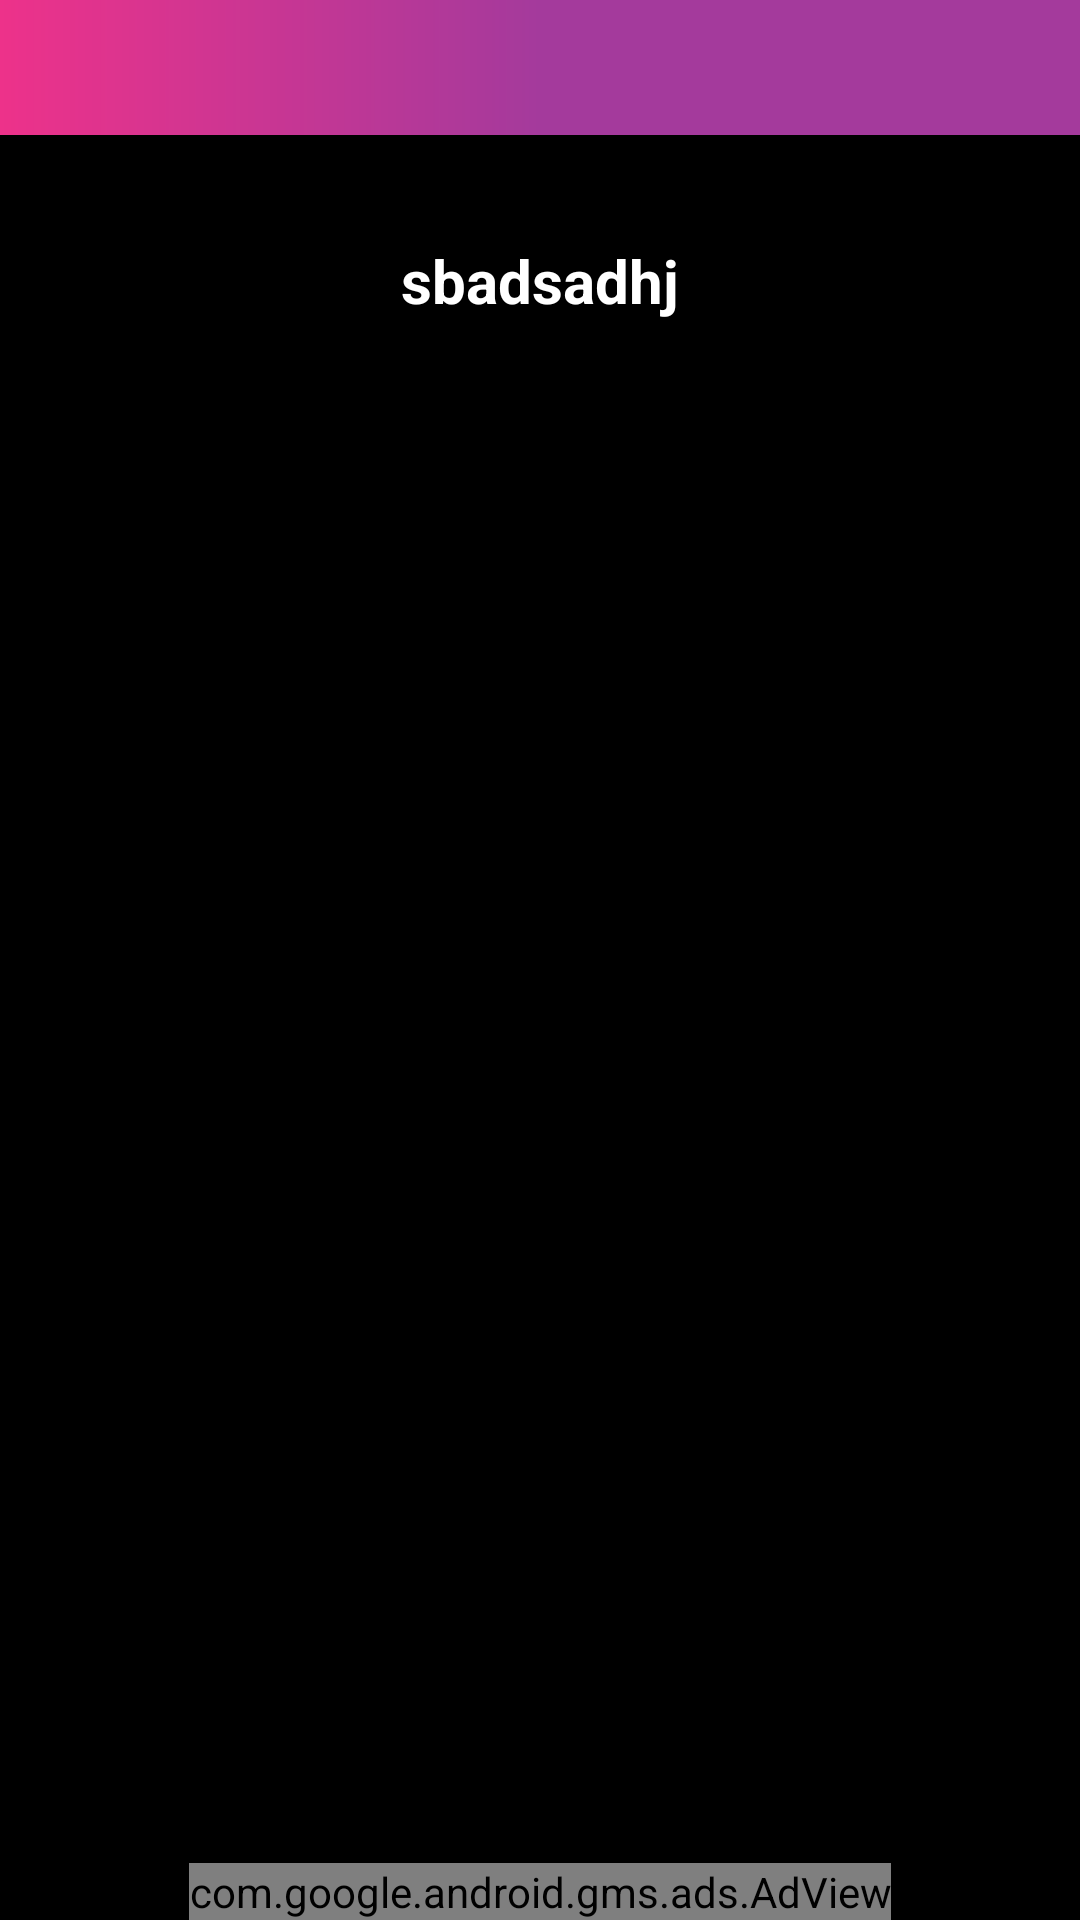

Produce the Android XML layout that renders to this screen, including the resource entries it uses.
<!-- AndroidManifest.xml: application theme AppTheme -->
<!-- res/layout/activity_topic.xml -->
<?xml version="1.0" encoding="utf-8"?>
<RelativeLayout xmlns:android="http://schemas.android.com/apk/res/android"
    xmlns:tools="http://schemas.android.com/tools"
    xmlns:app="http://schemas.android.com/apk/res-auto"
    android:id="@+id/activity_topic"
    android:layout_width="match_parent"
    android:layout_height="match_parent"
    tools:context="com.saneesh.psc_kerala.Activities.TopicActivity"
    android:background="@color/black"
    >

    <include
        layout="@layout/tool_bar"
        android:layout_width="match_parent"
        android:layout_height="45dp"
        />

    <ImageView
        android:id="@+id/imageView"
        android:layout_width="match_parent"
        android:layout_height="match_parent"
        android:layout_marginTop="45dp"
        android:alpha="0.2"
        android:scaleType="fitXY"
        />
    <TextView
        android:id="@+id/txtTitle"
        android:layout_width="match_parent"
        android:layout_height="wrap_content"
        android:text="sbadsadhj"
        android:textColor="@color/white"
        android:textSize="20sp"
        android:textStyle="bold"
        android:gravity="center"
        android:layout_marginTop="80dp"
        />

    <RelativeLayout
        android:layout_width="match_parent"
        android:layout_height="match_parent"
        android:layout_marginBottom="40dp"
        android:layout_below="@+id/txtTitle"
        android:gravity="center"
        >

        <android.support.v7.widget.RecyclerView
            android:id="@+id/recyclerViewTopic"
            android:layout_width="match_parent"
            android:layout_height="wrap_content"
            android:layout_marginBottom="40dp"
            android:layout_marginTop="30dp"
            android:layout_marginLeft="25dp"
            android:layout_marginRight="25dp"
            />

    </RelativeLayout>

    <com.google.android.gms.ads.AdView
        android:id="@+id/adMobView"
        android:layout_width="wrap_content"
        android:layout_height="wrap_content"
        app:adSize="BANNER"
        app:adUnitId="@string/BANNERID"
        android:layout_centerHorizontal="true"
        android:layout_alignParentBottom="true"
        />

    <LinearLayout
        android:id="@+id/layoutProgress"
        android:layout_width="match_parent"
        android:layout_height="match_parent"
        android:layout_marginTop="45dp"
        android:gravity="center"
        android:background="#90000000"
        android:visibility="gone"
        >
        <com.wang.avi.AVLoadingIndicatorView
            android:id="@+id/avilayoutProgress"
            android:layout_width="wrap_content"
            android:layout_height="wrap_content"
            android:layout_marginLeft="10dp"
            android:layout_marginRight="10dp"
            style="@style/AVLoadingIndicatorView"
            app:indicatorName="BallPulseIndicator"
            app:indicatorColor="@color/avLoadingColor"
            />
    </LinearLayout>

</RelativeLayout>
<!-- res/layout/tool_bar.xml (included above) -->
<?xml version="1.0" encoding="utf-8"?>
<android.support.v7.widget.Toolbar
    xmlns:android="http://schemas.android.com/apk/res/android"
    android:orientation="vertical"
    android:layout_width="match_parent"
    android:layout_height="45dp"
    android:id="@+id/toolBar"
    android:background="@drawable/tool_bar_bg"
    >

</android.support.v7.widget.Toolbar>
<!-- resources referenced by this layout -->
<resources>
  <color name="avLoadingColor">#ce007f</color>
  <color name="black">#000000</color>
  <color name="white">#ffffff</color>
  <!-- drawable tool_bar_bg (drawable) -->
  <?xml version="1.0" encoding="utf-8"?>
  <shape
      xmlns:android="http://schemas.android.com/apk/res/android"
      android:shape="rectangle"
      >
  
      <gradient
          android:startColor="#ed328a"
          android:centerColor="#a43a9c"
          android:endColor="#a43a9c"
          />
  
  </shape>
  <string name="BANNERID">ca-app-pub-5847774043131331/2904098193</string>
  <style name="AppTheme" parent="Theme.Design.NoActionBar">
          
          <item name="colorPrimary">@color/colorPrimary</item>
          <item name="colorPrimaryDark">@color/colorPrimaryDark</item>
          <item name="colorAccent">@color/colorAccent</item>
  
          <item name="android:windowActivityTransitions">true</item>
      </style>
  <color name="colorPrimary">#ff019e</color>
  <color name="colorPrimaryDark">#733b8c</color>
  <color name="colorAccent">#FF4081</color>
</resources>
